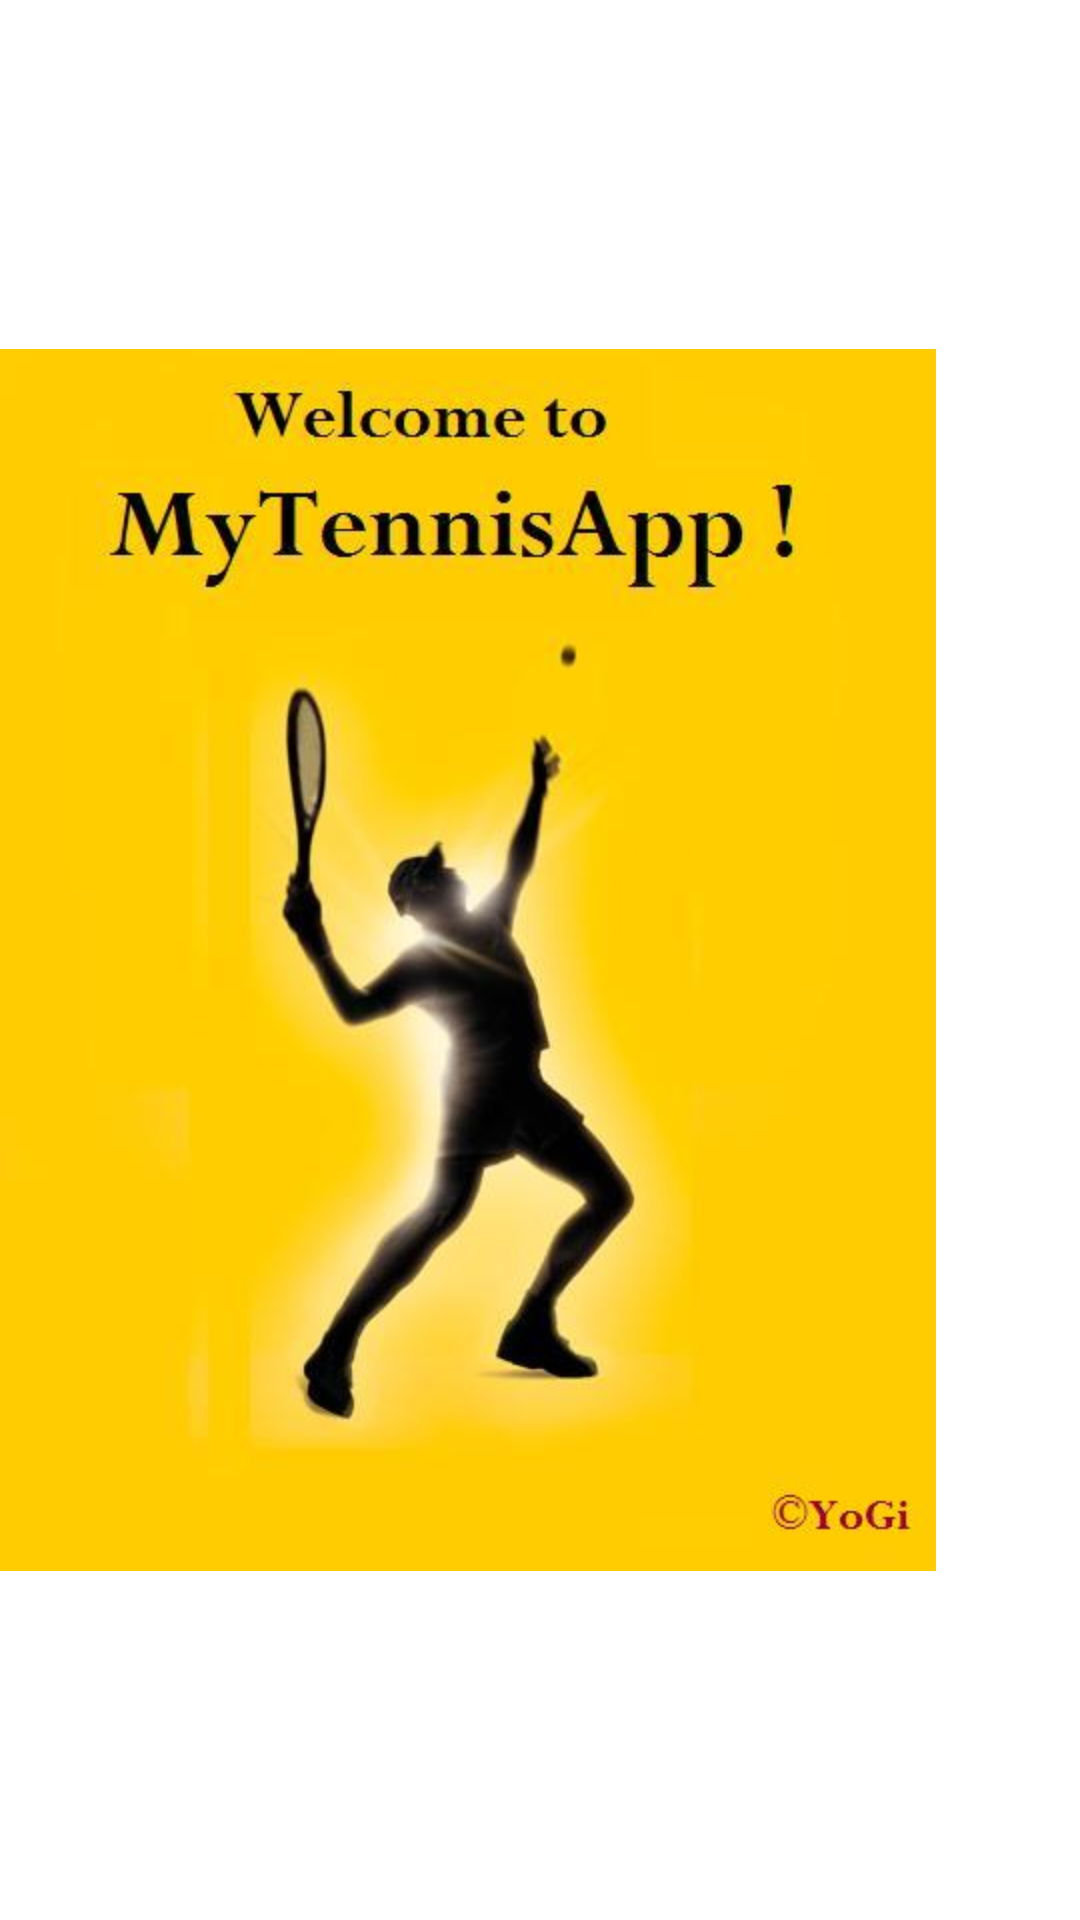

The Android layout XML behind this screen, and the referenced resources:
<!-- AndroidManifest.xml: fallback theme Theme.MaterialComponents.DayNight.NoActionBar -->
<!-- res/layout/splash.xml -->
<?xml version="1.0" encoding="utf-8"?>

<LinearLayout
  xmlns:android="http://schemas.android.com/apk/res/android"
  android:layout_width="wrap_content"
  android:layout_height="wrap_content" 
  android:id="@+id/TheSplashLayout"
  android:layout_gravity="center"
  >
    <ImageView android:id="@+id/SplashImageView"
        android:layout_width="wrap_content" 
        android:layout_height="wrap_content" 
        android:layout_gravity="center"        
        android:src="@drawable/splash"        
    />

</LinearLayout>
<!-- resources referenced by this layout -->
<resources>
  <!-- drawable splash: jpg bitmap (drawable-hdpi, 21449 bytes) -->
</resources>
